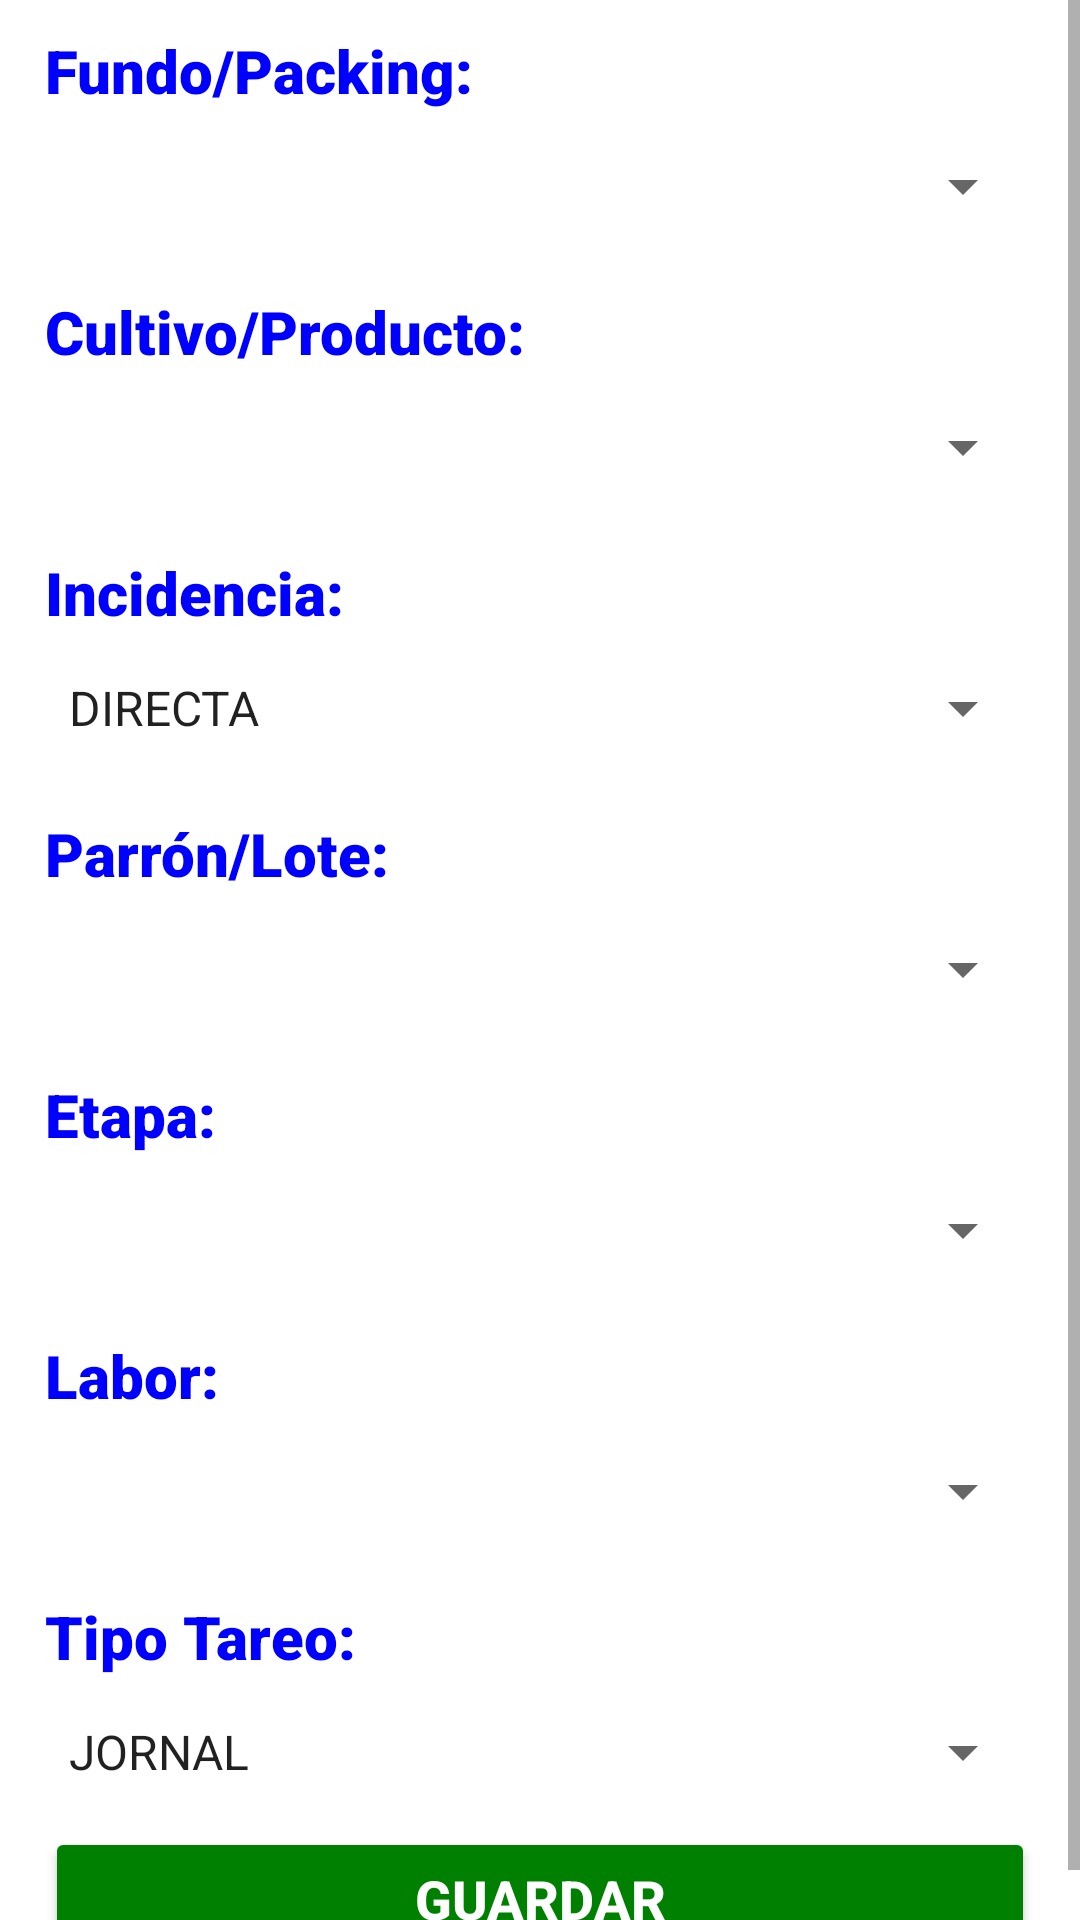

Reconstruct the res/layout file that produces this screen, plus the resources it refers to.
<!-- AndroidManifest.xml: application theme Theme.GuideCSharp -->
<!-- res/layout/flotante_cambiar_datos_tareo.xml -->
<?xml version="1.0" encoding="utf-8"?>
<ScrollView xmlns:android="http://schemas.android.com/apk/res/android"
    xmlns:app="http://schemas.android.com/apk/res-auto"
    xmlns:tools="http://schemas.android.com/tools"
    android:layout_width="match_parent"
    android:layout_height="match_parent"
    android:background="@color/white">

    <LinearLayout
        android:id="@+id/linearLayout"
        android:layout_width="match_parent"
        android:layout_height="wrap_content"
        android:layout_marginLeft="15dp"
        android:layout_marginRight="15dp"
        android:orientation="vertical"
        app:layout_constraintEnd_toEndOf="parent"
        app:layout_constraintStart_toStartOf="parent"
        app:layout_constraintTop_toTopOf="parent">

        <TextView
            android:id="@+id/txtFundoPacking"
            android:layout_width="match_parent"
            android:layout_height="wrap_content"
            android:layout_marginTop="10dp"
            android:fontFamily="sans-serif-black"
            android:gravity="left"
            android:text="Fundo/Packing:"
            android:textColor="@color/Blue"
            android:textSize="20dp"
            android:textStyle="bold" />

        <Spinner
            android:id="@+id/cboPacking"
            style="@style/Widget.AppCompat.Spinner.DropDown"
            android:layout_width="fill_parent"
            android:layout_height="50dp"
            android:contentDescription="Fundo / Packing"
            android:dropDownWidth="match_parent"
            android:spinnerMode="dialog" />

        <TextView
            android:id="@+id/txtCultivo"
            android:layout_width="match_parent"
            android:layout_height="wrap_content"
            android:layout_marginTop="10dp"
            android:fontFamily="sans-serif-black"
            android:gravity="left"
            android:text="Cultivo/Producto:"
            android:textColor="@color/Blue"
            android:textSize="20dp"
            android:textStyle="bold" />

        <Spinner
            android:id="@+id/cboCultivo"
            style="@style/Widget.AppCompat.Spinner.DropDown"
            android:layout_width="fill_parent"
            android:layout_height="50dp"
            android:contentDescription="Cultivo / Producto"
            android:dropDownWidth="match_parent"
            android:spinnerMode="dialog" />

        <TextView
            android:id="@+id/txtIncidencia"
            android:layout_width="match_parent"
            android:layout_height="wrap_content"
            android:layout_marginTop="10dp"
            android:fontFamily="sans-serif-black"
            android:gravity="left"
            android:text="Incidencia:"
            android:textColor="@color/Blue"
            android:textSize="20dp"
            android:textStyle="bold" />

        <Spinner
            android:id="@+id/cboIncidencia"
            style="@style/Widget.AppCompat.Spinner.DropDown"
            android:layout_width="fill_parent"
            android:layout_height="50dp"
            android:contentDescription="Incidencia"
            android:entries="@array/Incidencias"
            android:dropDownWidth="match_parent"
            android:spinnerMode="dialog" />


        <TextView
            android:id="@+id/txtParronLote"
            android:layout_width="match_parent"
            android:layout_height="wrap_content"
            android:layout_marginTop="10dp"
            android:fontFamily="sans-serif-black"
            android:gravity="left"
            android:text="Parrón/Lote:"
            android:textColor="@color/Blue"
            android:textSize="20dp"
            android:textStyle="bold" />

        <Spinner
            android:id="@+id/cboCentroCosto"
            style="@style/Widget.AppCompat.Spinner.DropDown"
            android:layout_width="fill_parent"
            android:layout_height="50dp"
            android:contentDescription="Fundo / Packing"
            android:dropDownWidth="match_parent"
            android:spinnerMode="dialog" />

        <TextView
            android:id="@+id/txtActividad"
            android:layout_width="match_parent"
            android:layout_height="wrap_content"
            android:layout_marginTop="10dp"
            android:fontFamily="sans-serif-black"
            android:gravity="left"
            android:text="Etapa:"
            android:textColor="@color/Blue"
            android:textSize="20dp"
            android:textStyle="bold" />

        <Spinner
            android:id="@+id/cboActividad"
            style="@style/Widget.AppCompat.Spinner.DropDown"
            android:layout_width="fill_parent"
            android:layout_height="50dp"
            android:contentDescription="Etapa"
            android:dropDownWidth="match_parent"
            android:spinnerMode="dialog" />

        <TextView
            android:id="@+id/txtLabor"
            android:layout_width="match_parent"
            android:layout_height="wrap_content"
            android:layout_marginTop="10dp"
            android:fontFamily="sans-serif-black"
            android:gravity="left"
            android:text="Labor:"
            android:textColor="@color/Blue"
            android:textSize="20dp"
            android:textStyle="bold" />

        <Spinner
            android:id="@+id/cboLabor"
            style="@style/Widget.AppCompat.Spinner.DropDown"
            android:layout_width="fill_parent"
            android:layout_height="50dp"
            android:contentDescription="Labor / Centro Costo"
            android:dropDownWidth="match_parent"
            android:spinnerMode="dialog" />


        <TextView
            android:id="@+id/txtTTipoTareo"
            android:layout_width="match_parent"
            android:layout_height="wrap_content"
            android:layout_marginTop="10dp"
            android:fontFamily="sans-serif-black"
            android:gravity="left"
            android:text="Tipo Tareo:"
            android:textColor="@color/Blue"
            android:textSize="20dp"
            android:textStyle="bold" />

        <Spinner
            android:id="@+id/cboTipoTareo"
            style="@style/Widget.AppCompat.Spinner.DropDown"
            android:layout_width="fill_parent"
            android:layout_height="50dp"
            android:contentDescription="Tipo de Tareo"
            android:entries="@array/TipoTareo"
            android:dropDownWidth="match_parent"
            android:spinnerMode="dialog" />

        <Button
            android:id="@+id/btnSiguiente"
            android:layout_width="match_parent"
            android:layout_height="wrap_content"
            android:backgroundTint="@color/Green"
            android:selectAllOnFocus="true"
            android:shadowRadius="15"
            android:text="GUARDAR"
            android:textAllCaps="true"
            android:textColor="@color/white"
            android:textSize="18sp"
            android:textStyle="bold"
            android:visibility="visible"
            app:icon="@drawable/save"
            app:iconSize="25dp"
            app:iconTint="@color/white" />

    </LinearLayout>
</ScrollView>
<!-- resources referenced by this layout -->
<resources>
  <string-array name="Incidencias">
          <item>DIRECTA</item>
          <item>INDIRECTA</item>
      </string-array>
  <string-array name="TipoTareo">
          <item>JORNAL</item>
          <item>TAREA</item>
          <item>DESTAJO</item>
      </string-array>
  <color name="Blue">#0000FF</color>
  <color name="Green">#008000</color>
  <color name="white">#FFFFFFFF</color>
  <style name="Theme.GuideCSharp" parent="Theme.MaterialComponents.DayNight.DarkActionBar">
          
          <item name="colorPrimary">@color/purple_500</item>
          <item name="colorPrimaryVariant">@color/purple_700</item>
          <item name="colorOnPrimary">@color/white</item>
          
          <item name="colorSecondary">@color/teal_200</item>
          <item name="colorSecondaryVariant">@color/teal_700</item>
          <item name="colorOnSecondary">@color/black</item>
          
          <item name="android:statusBarColor" tools:targetApi="l">?attr/colorPrimaryVariant</item>
          <item name="windowActionBar">false</item>
          <item name="windowNoTitle">true</item>
          
          <item name="android:panelFullBackground">@android:color/white</item>
          <item name="panelMenuListTheme">@style/AppTheme.PopupMenuStyle</item>
      </style>
  <color name="purple_500">#FF6200EE</color>
  <color name="purple_700">#FF3700B3</color>
  <color name="teal_200">#FF03DAC5</color>
  <color name="teal_700">#FF018786</color>
  <color name="black">#FF000000</color>
  <style name="AppTheme.PopupMenuStyle" parent="@style/Widget.AppCompat.PopupMenu">
          <item name="android:dropDownHorizontalOffset">0dp</item>
          <item name="android:dropDownVerticalOffset">0dp</item>
          <item name="android:popupBackground">@android:color/white</item>
          <item name="overlapAnchor">false</item>
          <item name="android:dropDownWidth">wrap_content</item>
          <item name="android:listPreferredItemHeightSmall">40dp</item>
          <item name="android:textAppearance">?android:attr/textAppearanceMedium</item>
          <item name="android:panelBackground">@android:color/white</item>
          <item name="listMenuViewStyle">@style/Widget.AppCompat.ListView.Menu</item>
          <item name="android:listDivider">@android:color/darker_gray</item>
          <item name="android:dividerHeight">1dp</item>
          <item name="android:showDividers">middle</item>
          <item name="android:divider">@android:color/darker_gray</item>
      </style>
</resources>
